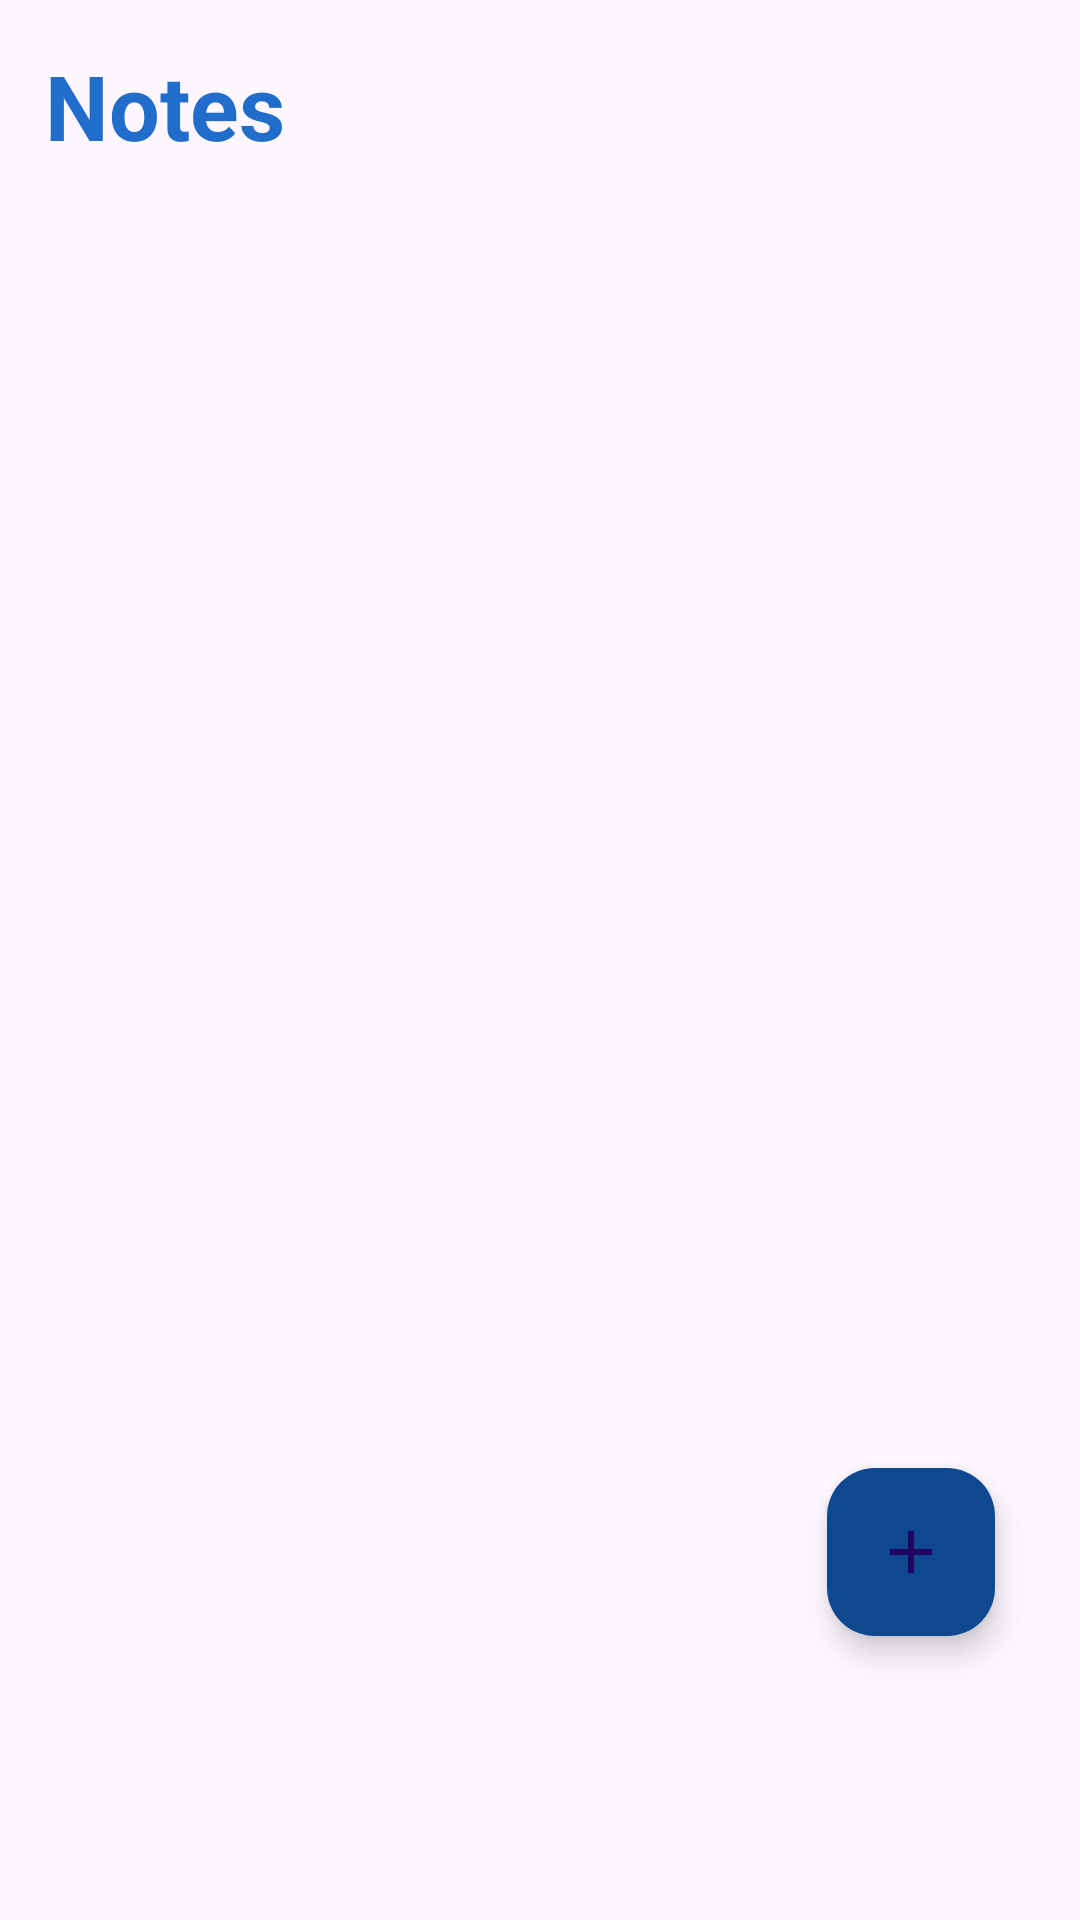

Android layout source for this screen:
<!-- AndroidManifest.xml: application theme Theme.Note_info -->
<!-- res/layout/activity_notes.xml -->
<?xml version="1.0" encoding="utf-8"?>
<androidx.constraintlayout.widget.ConstraintLayout xmlns:android="http://schemas.android.com/apk/res/android"
    xmlns:app="http://schemas.android.com/apk/res-auto"
    xmlns:tools="http://schemas.android.com/tools"
    android:id="@+id/main"
    android:layout_width="match_parent"
    android:layout_height="match_parent"
    tools:context=".NotesActivity">
    <TextView
        android:id="@+id/Notes"
        android:layout_width="match_parent"
        android:layout_height="wrap_content"
        android:text="Notes"
        app:layout_constraintStart_toStartOf="parent"
        app:layout_constraintEnd_toEndOf="parent"
        android:textSize="30sp"
        android:paddingLeft="15dp"
        android:paddingTop="15dp"
        android:textColor="@color/primaryColor"
        android:textStyle="bold"

        app:layout_constraintBottom_toTopOf="@id/recyclerViewNotes"
        />

    <androidx.recyclerview.widget.RecyclerView
        android:id="@+id/recyclerViewNotes"
        android:layout_width="match_parent"
        android:layout_height="match_parent"
        android:layout_marginTop="40dp"
        android:padding="12dp"
        app:layoutManager="androidx.recyclerview.widget.LinearLayoutManager"
        app:layout_constraintTop_toBottomOf="@id/Notes"
        tools:layout_editor_absoluteX="0dp"
        tools:listitem="@layout/list_item_notes" />

    <com.google.android.material.floatingactionbutton.FloatingActionButton
        android:id="@+id/add_button_notes"
        android:layout_width="wrap_content"
        android:layout_height="wrap_content"
        app:layout_constraintBottom_toBottomOf="parent"
        app:layout_constraintEnd_toEndOf="parent"
        app:layout_constraintHorizontal_bias="0.907"
        app:layout_constraintStart_toStartOf="parent"
        app:layout_constraintTop_toTopOf="parent"
        app:layout_constraintVertical_bias="0.838"
        app:backgroundTint="@color/addButoonColor"
        android:src="@drawable/baseline_add_24"
        />

</androidx.constraintlayout.widget.ConstraintLayout>
<!-- res/layout/list_item_notes.xml (included above) -->
<?xml version="1.0" encoding="utf-8"?>
<androidx.cardview.widget.CardView
    xmlns:android="http://schemas.android.com/apk/res/android"
    android:layout_width="match_parent"
    android:layout_height="wrap_content"
    xmlns:app="http://schemas.android.com/apk/res-auto"
    app:cardCornerRadius="8dp"
    app:cardElevation="6dp"
    app:cardUseCompatPadding="true">
    <LinearLayout
        android:layout_width="match_parent"
        android:layout_height="wrap_content"
        android:padding="16dp"
        android:orientation="vertical">

        <RelativeLayout
            android:layout_width="match_parent"
            android:layout_height="wrap_content"
            android:orientation="horizontal"
            android:layout_marginTop="8dp"
           >

            <TextView
                android:id="@+id/noteTitle"
                android:layout_width="wrap_content"
                android:layout_height="wrap_content"
                android:text="Title"
                android:textSize="25sp"
                android:textStyle="bold"
                android:textColor="@color/primaryColor"
                />
           <ImageView
               android:id="@+id/editNote"
               android:layout_width="33dp"
               android:layout_height="33dp"
               android:src="@drawable/baseline_edit_24"
               android:layout_alignParentEnd="true"
               android:layout_marginEnd="40dp"
               />
            <ImageView
                android:id="@+id/deleteNote"
                android:layout_width="33dp"
                android:layout_height="33dp"
                android:src="@drawable/baseline_delete_24"
                android:layout_alignParentEnd="true"
                android:layout_marginEnd="1dp"
                />

        </RelativeLayout>
            <TextView
                android:id="@+id/noteContent"
                android:layout_width="match_parent"
                android:layout_height="wrap_content"
                android:text="content"
                android:textSize="17sp"
                android:layout_marginTop="4dp"

                />

    </LinearLayout>
</androidx.cardview.widget.CardView>
<!-- resources referenced by this layout -->
<resources>
  <color name="addButoonColor">#0E488E</color>
  <color name="primaryColor">#206DCC</color>
  <!-- drawable baseline_add_24 (drawable) -->
  <vector xmlns:android="http://schemas.android.com/apk/res/android" android:alpha="0.94" android:height="24dp" android:tint="#FFFFFF" android:viewportHeight="24" android:viewportWidth="24" android:width="24dp">
        
      <path android:fillColor="@android:color/white" android:pathData="M19,13h-6v6h-2v-6H5v-2h6V5h2v6h6v2z"/>
      
  </vector>
  <!-- drawable baseline_delete_24 (drawable) -->
  <vector xmlns:android="http://schemas.android.com/apk/res/android" android:height="24dp" android:tint="#206DCC" android:viewportHeight="24" android:viewportWidth="24" android:width="24dp">
        
      <path android:fillColor="@android:color/white" android:pathData="M6,19c0,1.1 0.9,2 2,2h8c1.1,0 2,-0.9 2,-2V7H6v12zM19,4h-3.5l-1,-1h-5l-1,1H5v2h14V4z"/>
      
  </vector>
  <!-- drawable baseline_edit_24 (drawable) -->
  <vector xmlns:android="http://schemas.android.com/apk/res/android" android:height="24dp" android:tint="#206DCC" android:viewportHeight="24" android:viewportWidth="24" android:width="24dp">
        
      <path android:fillColor="@android:color/white" android:pathData="M3,17.25V21h3.75L17.81,9.94l-3.75,-3.75L3,17.25zM20.71,7.04c0.39,-0.39 0.39,-1.02 0,-1.41l-2.34,-2.34c-0.39,-0.39 -1.02,-0.39 -1.41,0l-1.83,1.83 3.75,3.75 1.83,-1.83z"/>
      
  </vector>
  <style name="Theme.Note_info" parent="Base.Theme.Note_info" />
  <style name="Base.Theme.Note_info" parent="Theme.Material3.DayNight.NoActionBar">
          
          
      </style>
</resources>
